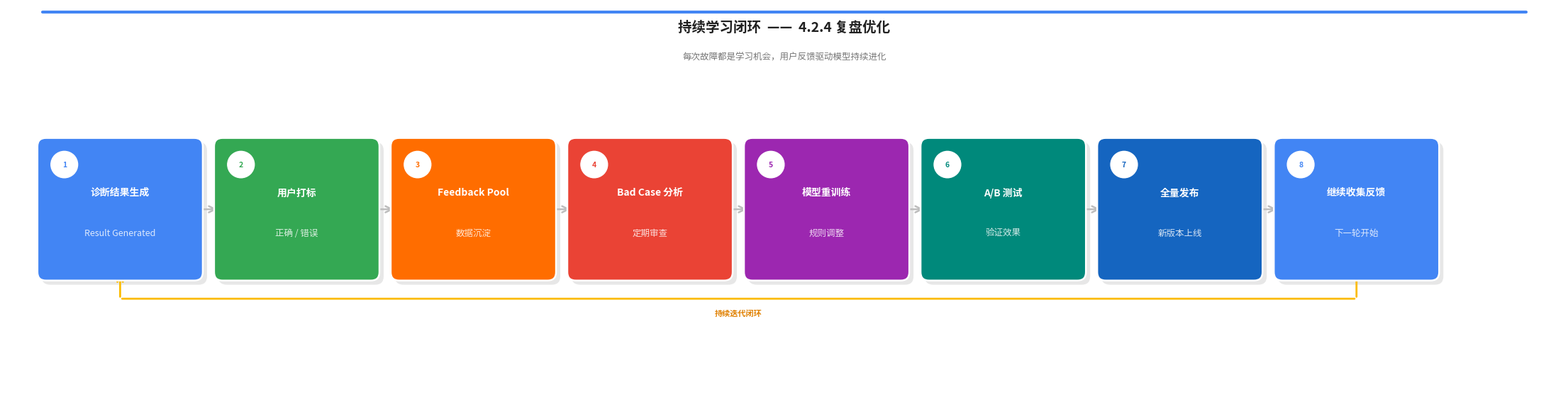

Write Python code to recreate this figure. (Note: this script raises an exception after producing the figure.)
import matplotlib
matplotlib.use('Agg')
import matplotlib.pyplot as plt
import matplotlib.patches as mpatches
import matplotlib.font_manager as fm
import matplotlib.patheffects as pe
from matplotlib.patches import FancyArrowPatch

font_regular = '/usr/share/fonts/opentype/noto/NotoSansCJK-Regular.ttc'
font_bold    = '/usr/share/fonts/opentype/noto/NotoSansCJK-Bold.ttc'

fp_r  = fm.FontProperties(fname=font_regular, size=9)
fp_b  = fm.FontProperties(fname=font_bold,    size=10)
fp_t  = fm.FontProperties(fname=font_bold,    size=14)
fp_s  = fm.FontProperties(fname=font_regular, size=9)
fp_bd = fm.FontProperties(fname=font_bold,    size=7.5)
fp_lp = fm.FontProperties(fname=font_bold,    size=8)

# ── canvas ──────────────────────────────────────────────────────────────────
fig, ax = plt.subplots(figsize=(22, 5.8))
ax.set_xlim(0, 22)
ax.set_ylim(0, 5.8)
ax.axis('off')
bg = '#FFFFFF'
fig.patch.set_facecolor(bg)
ax.set_facecolor(bg)

# ── palette ──────────────────────────────────────────────────────────────────
STEPS = [
    ("诊断结果生成",   "Result Generated",  '#4285F4'),
    ("用户打标",       "正确 / 错误",        '#34A853'),
    ("Feedback Pool", "数据沉淀",           '#FF6D00'),
    ("Bad Case 分析", "定期审查",           '#EA4335'),
    ("模型重训练",     "规则调整",           '#9C27B0'),
    ("A/B 测试",      "验证效果",           '#00897B'),
    ("全量发布",       "新版本上线",         '#1565C0'),
    ("继续收集反馈",   "下一轮开始",         '#4285F4'),
]

N      = len(STEPS)
BOX_W  = 2.10
BOX_H  = 1.80
GAP    = 0.40
Y      = 2.90          # box center y
START  = 0.55

xs = [START + i * (BOX_W + GAP) for i in range(N)]

# ── draw boxes ───────────────────────────────────────────────────────────────
for i, (top, bot, col) in enumerate(STEPS):
    x  = xs[i]
    xc = x + BOX_W / 2

    # shadow
    shadow = mpatches.FancyBboxPatch(
        (x + 0.06, Y - BOX_H/2 - 0.06), BOX_W, BOX_H,
        boxstyle="round,pad=0.12",
        facecolor='#00000018', edgecolor='none', zorder=2
    )
    ax.add_patch(shadow)

    # main box
    box = mpatches.FancyBboxPatch(
        (x, Y - BOX_H/2), BOX_W, BOX_H,
        boxstyle="round,pad=0.12",
        facecolor=col, edgecolor='white', linewidth=1.8, zorder=3
    )
    ax.add_patch(box)

    # step badge
    badge = plt.Circle((x + 0.26, Y + BOX_H/2 - 0.26), 0.19,
                        color='white', zorder=4)
    ax.add_patch(badge)
    ax.text(x + 0.26, Y + BOX_H/2 - 0.26, str(i + 1),
            ha='center', va='center', fontproperties=fp_bd, color=col, zorder=5)

    # top label (Chinese main)
    ax.text(xc, Y + 0.24, top,
            ha='center', va='center', fontproperties=fp_b, color='white', zorder=4)
    # bottom label (sub)
    ax.text(xc, Y - 0.34, bot,
            ha='center', va='center', fontproperties=fp_r, color=(1,1,1,0.82), zorder=4)

# ── forward arrows ────────────────────────────────────────────────────────────
for i in range(N - 1):
    x0 = xs[i] + BOX_W + 0.05
    x1 = xs[i + 1] - 0.05
    ax.annotate('', xy=(x1, Y), xytext=(x0, Y),
                arrowprops=dict(
                    arrowstyle='->', color='#BDBDBD',
                    lw=1.8, mutation_scale=16
                ), zorder=2)

# ── loop-back line (clean horizontal route at the bottom) ────────────────────
LY   = Y - BOX_H/2 - 0.38   # horizontal rail y
LX0  = xs[-1] + BOX_W / 2
LX1  = xs[0]  + BOX_W / 2
TICK = 0.26                  # vertical drop from box bottom to rail

# right drop
ax.annotate('', xy=(LX0, LY), xytext=(LX0, Y - BOX_H/2),
            arrowprops=dict(arrowstyle='-', color='#FBBC04', lw=2.0), zorder=2)
# horizontal rail (right → left)
ax.annotate('', xy=(LX1, LY), xytext=(LX0, LY),
            arrowprops=dict(arrowstyle='-', color='#FBBC04', lw=2.0), zorder=2)
# left rise with arrowhead
ax.annotate('', xy=(LX1, Y - BOX_H/2), xytext=(LX1, LY),
            arrowprops=dict(
                arrowstyle='->', color='#FBBC04',
                lw=2.0, mutation_scale=14
            ), zorder=2)

# label on the rail
ax.text((LX0 + LX1) / 2, LY - 0.14, '持续迭代闭环',
        ha='center', va='top', fontproperties=fp_lp, color='#E08000', zorder=3)

# ── title & subtitle ─────────────────────────────────────────────────────────
ax.text(11.0, 5.50, '持续学习闭环  ——  4.2.4 复盘优化',
        ha='center', va='center', fontproperties=fp_t, color='#212121', zorder=3)
ax.text(11.0, 5.08, '每次故障都是学习机会，用户反馈驱动模型持续进化',
        ha='center', va='center', fontproperties=fp_s, color='#757575', zorder=3)

# ── thin top accent line ──────────────────────────────────────────────────────
ax.plot([0.5, 21.5], [5.72, 5.72], color='#4285F4', lw=3, solid_capstyle='round', zorder=3)

plt.tight_layout(pad=0.3)
plt.savefig('/home/node/.openclaw/workspace/learning_loop_flow.png',
            dpi=160, bbox_inches='tight', facecolor=bg)
print("Done!")
